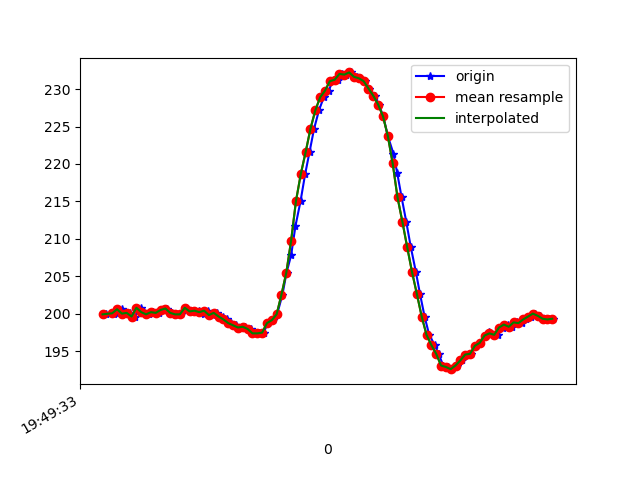

The data file committed next to this chart (first rows):
1617738573436, 434210130029764, 199.90234, -237.79297, -62.402344
1617738573466, 434210171508215, 200.0, -237.9, -62.3
1617738573477, 434210187074080, 200.1, -238.1, -61.43
1617738573499, 434210206119374, 200.6, -238, -61.33
1617738573514, 434210225134146, 200.0, -238, -62.11
1617738573534, 434210244240483, 200.1, -238, -61.62
1617738573554, 434210263194212, 199.6, -237.8, -61.62
1617738573577, 434210282819411, 200.8, -237.7, -61.43
1617738573592, 434210301528970, 200.2, -238.6, -61.82
1617738573612, 434210320513221, 199.9, -238.5, -62.3
1617738573630, 434210339680600, 200.2, -238, -62.11
1617738573652, 434210358695372, 200.1, -238.3, -61.72
1617738573669, 434210377710144, 200.5, -238.2, -61.04
1617738573688, 434210396785959, 200.7, -238.8, -61.82
1617738573706, 434210415800732, 200.1, -238.1, -61.72
1617738573725, 434210434846025, 199.9, -238.3, -61.43
1617738573744, 434210453860798, 199.9, -238.1, -61.13
1617738573764, 434210472936613, 200.8, -237.8, -61.04
1617738573781, 434210491920864, 200.3, -237.9, -62.01
1617738573800, 434210510966157, 200.4, -238.3, -62.3
1617738573820, 434210530011451, 200.4, -238.2, -62.11
1617738573838, 434210549026223, 200.0, -237.8, -61.82
1617738573857, 434210568040995, 200.4, -238.4, -62.4
1617738573876, 434210586964204, 199.8, -237.9, -61.72
1617738573895, 434210605948455, 200.1, -238, -61.82
1617738573918, 434210625024270, 199.6, -238, -61.82
1617738573933, 434210644039042, 199.2, -238.3, -63.09
1617738573952, 434210663084336, 198.7, -238.2, -62.7
1617738573973, 434210682099108, 198.4, -238, -61.62
1617738573993, 434210701144402, 198.1, -237.7, -62.5
1617738574010, 434210720220216, 198.2, -237.4, -61.33
1617738574032, 434210739418117, 197.9, -237.2, -61.62
1617738574047, 434210758341325, 197.4, -237, -61.04
1617738574069, 434210777356097, 197.4, -237.3, -61.43
1617738574086, 434210796309827, 197.5, -236.6, -60.25
1617738574104, 434210815294078, 198.7, -237.3, -60.64
1617738574123, 434210834339372, 199.1, -237.8, -61.62
1617738574142, 434210853323623, 199.9, -238.1, -61.43
1617738574164, 434210872307874, 202.5, -238.6, -62.7
1617738574181, 434210891353167, 205.5, -238.4, -61.82
1617738574200, 434210910459503, 207.8, -239.5, -61.13
1617738574218, 434210929474276, 211.7, -239.3, -60.06
1617738574239, 434210948489048, 215, -238.4, -57.81
1617738574258, 434210967564863, 218.7, -237.6, -55.37
1617738574276, 434210986549114, 221.6, -237.1, -52.44
1617738574295, 434211005563886, 224.7, -237.4, -50.2
1617738574315, 434211024578659, 227.1, -236.5, -48.44
1617738574335, 434211043623952, 228.9, -236.6, -46.68
1617738574355, 434211062974459, 229.8, -236.8, -45.02
1617738574372, 434211081928189, 231.1, -236.8, -42.87
1617738574393, 434211100912440, 231.2, -236.1, -42.19
1617738574412, 434211120018776, 232, -236.3, -42.68
1617738574428, 434211139003027, 231.9, -236.4, -41.99
1617738574447, 434211158078842, 232.2, -236.1, -41.89
1617738574471, 434211177124135, 231.6, -236.8, -42.29
1617738574486, 434211196383078, 231.4, -236.3, -43.26
1617738574505, 434211215458893, 231.1, -236.6, -43.65
1617738574524, 434211234534708, 230.1, -236.2, -46.09
1617738574546, 434211253518959, 229.1, -236.7, -47.36
1617738574563, 434211272594774, 227.9, -236.7, -48.93
1617738574581, 434211291640068, 226.4, -236.9, -51.37
... 37 more rows
